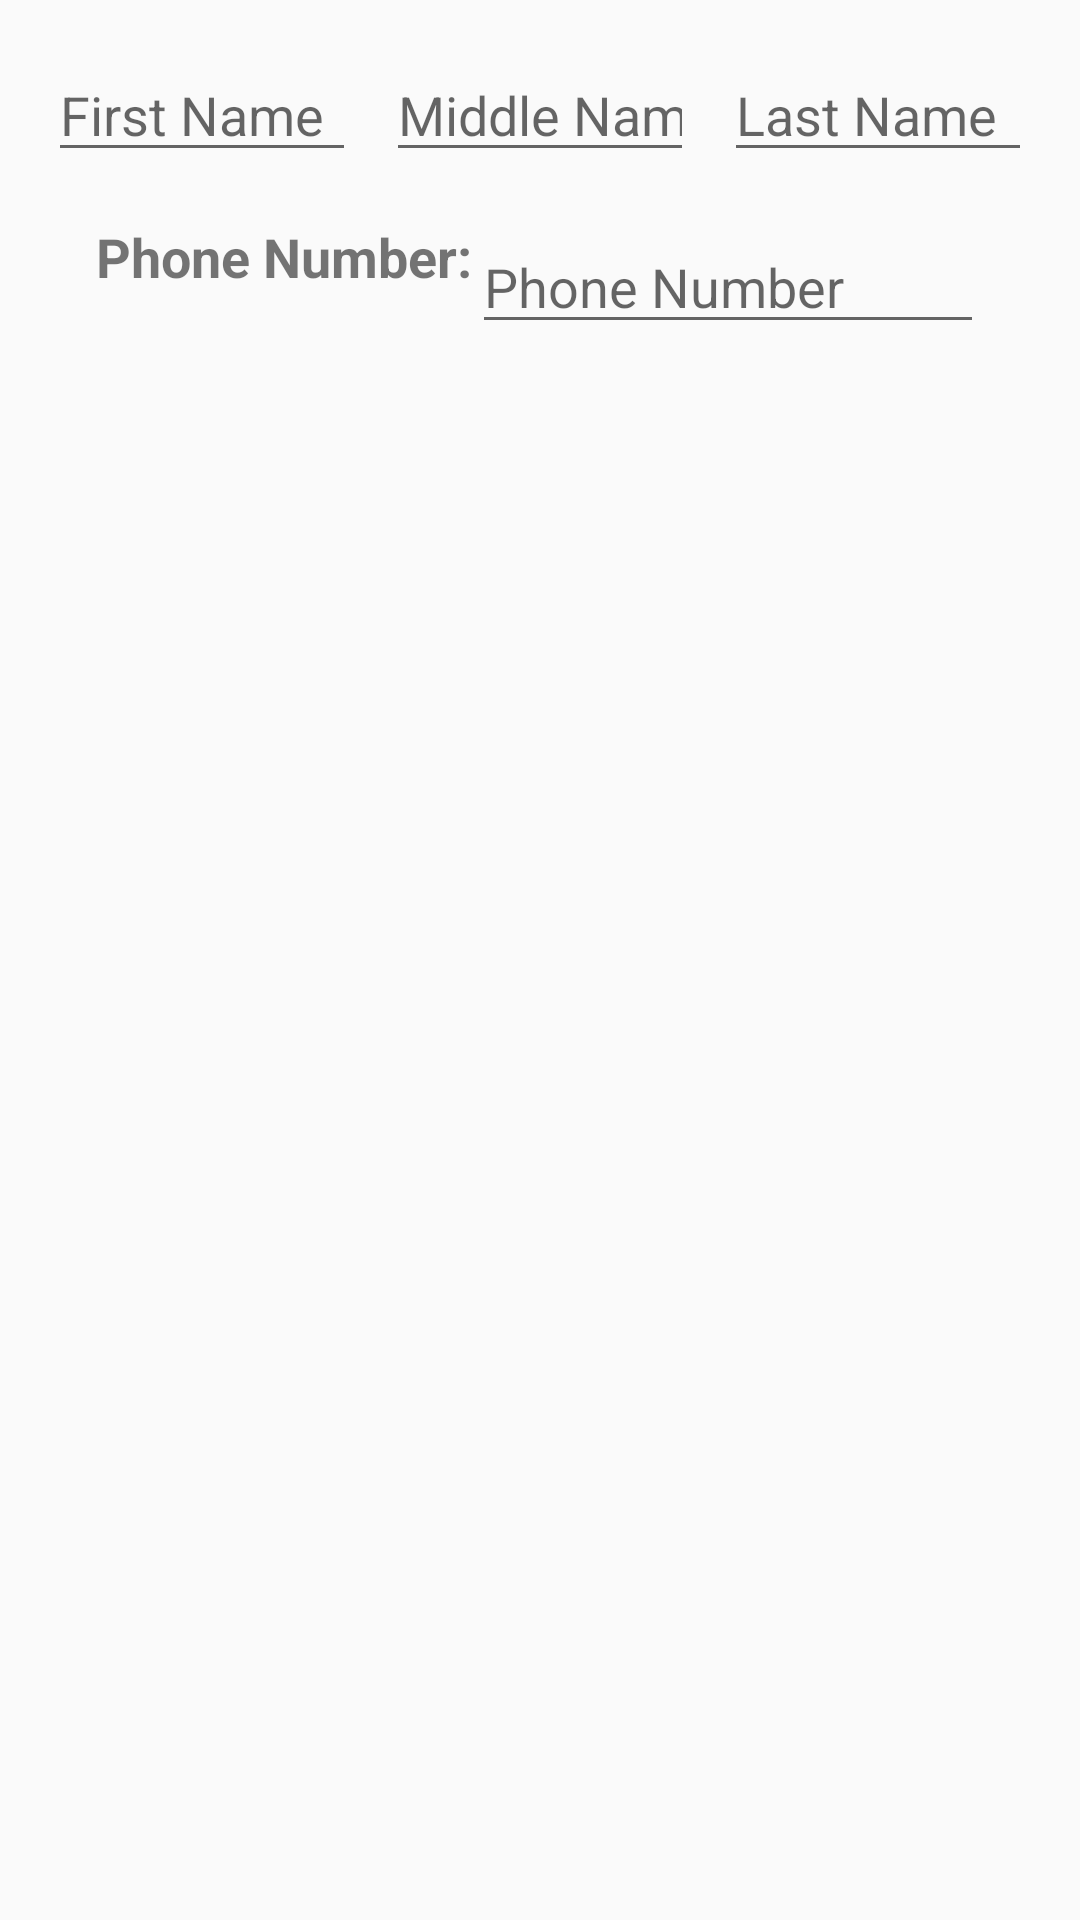

Reconstruct the res/layout file that produces this screen, plus the resources it refers to.
<!-- AndroidManifest.xml: application theme AppTheme.NoActionBar -->
<!-- res/layout/activity_first.xml -->
<?xml version="1.0" encoding="utf-8"?>
<LinearLayout xmlns:android="http://schemas.android.com/apk/res/android"
    xmlns:tools="http://schemas.android.com/tools"
    android:id="@+id/mainLinearLayout"
    android:layout_width="match_parent"
    android:layout_height="match_parent"
    android:paddingTop="16dp"
    android:paddingLeft="16dp"
    android:paddingStart="16dp"
    android:paddingRight="16dp"
    android:paddingEnd="16dp"
    android:paddingBottom="16dp"
    android:orientation="vertical"
    android:weightSum="3"
    tools:context=".FirstActivity">

    <LinearLayout
        android:id="@+id/firstLinearLayout"
        android:layout_width="match_parent"
        android:layout_height="wrap_content"
        android:orientation="horizontal"
        android:baselineAligned="false">

        <EditText
            android:id="@+id/edFirstName"
            android:layout_width="0dp"
            android:layout_height="wrap_content"
            android:layout_weight="1"
            android:hint="@string/first_name"
            android:inputType="textCapWords"/>

        <EditText
            android:id="@+id/edMiddleName"
            android:layout_width="0dp"
            android:layout_height="wrap_content"
            android:layout_weight="1"
            android:layout_marginLeft="10dp"
            android:layout_marginStart="10dp"
            android:layout_marginRight="10dp"
            android:layout_marginEnd="10dp"
            android:hint="@string/middle_name"
            android:inputType="textCapWords"/>

        <EditText
            android:id="@+id/edLastName"
            android:layout_width="0dp"
            android:layout_height="wrap_content"
            android:layout_weight="1"
            android:hint="@string/last_name"
            android:inputType="textCapWords"/>
    </LinearLayout>

    <LinearLayout
        android:id="@+id/secondLinearLayout"
        android:layout_width="match_parent"
        android:layout_height="wrap_content"
        android:orientation="vertical"
        android:baselineAligned="false">

        <RelativeLayout
            android:id="@+id/firstRelativeLayout"
            android:layout_width="match_parent"
            android:layout_height="wrap_content"
            android:padding="16dp">

            <TextView
                android:id="@+id/txtPhoneNumberLabel"
                android:layout_width="wrap_content"
                android:layout_height="wrap_content"
                android:text="@string/phoneNumberLabel"
                android:textStyle="bold"
                android:textSize="18sp"/>

            <EditText
                android:id="@+id/edPhoneNumber"
                android:layout_width="match_parent"
                android:layout_height="wrap_content"
                android:layout_toRightOf="@id/txtPhoneNumberLabel"
                android:layout_toEndOf="@id/txtPhoneNumberLabel"
                android:hint="@string/phone_number"
                android:inputType="phone"/>
        </RelativeLayout>

    </LinearLayout>

    
</LinearLayout>
<!-- resources referenced by this layout -->
<resources>
  <string name="first_name">First Name</string>
  <string name="helloWorld">Hello World! 8AM Class calling!</string>
  <string name="last_name">Last Name</string>
  <string name="middle_name">Middle Name</string>
  <string name="phoneNumberLabel">Phone Number:</string>
  <string name="phone_number">Phone Number</string>
  <style name="AppTheme.NoActionBar" parent="Theme.AppCompat.Light.NoActionBar">
          <item name="colorPrimary">@color/colorPrimary</item>
          <item name="colorPrimaryDark">@color/colorPrimaryDark</item>
          <item name="colorAccent">@color/colorAccent</item>
      </style>
  <color name="colorPrimary">#008577</color>
  <color name="colorPrimaryDark">#00574B</color>
  <color name="colorAccent">#D81B60</color>
</resources>
